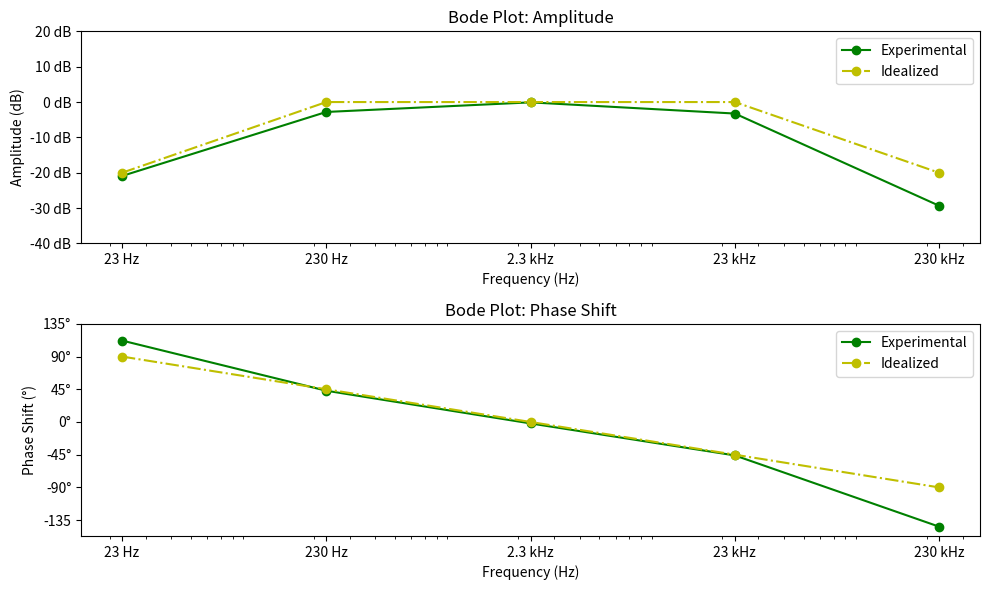

The matplotlib source for this figure:
import numpy as np
import matplotlib.pyplot as plt

frequency = np.array([23, 230, 2300, 23000, 230000]) #frequency
output_amplitude = np.array([90.05 * 0.001, 724.1 * 0.001, 989.5 * 0.001, 687.6 * 0.001, 34.16 * 0.001]) #Vout, Measured Amplitude
phase_shift = np.array([112, 43, -2, -46, -144]) #Measured Phase Shift

V_in = 1 #Vin

amplitude_dB = 20 * np.log10(output_amplitude / V_in) #dB Conversion
ideal_amplitude_dB = np.array([-20, 0, 0, 0, -20])
ideal_phase_shift = np.array([90, 45, 0, -45, -90]) #Ideal Phase shift

plt.figure(figsize=(10, 6))
plt.subplot(2, 1, 1)
plt.semilogx(frequency, amplitude_dB, marker = 'o', linestyle = '-', color = 'g', label = 'Experimental')
plt.semilogx(frequency, ideal_amplitude_dB, marker = 'o', linestyle = '-.', color = 'y', label = 'Idealized')
plt.xlabel('Frequency (Hz)')
plt.ylabel('Amplitude (dB)')
plt.title('Bode Plot: Amplitude')
plt.legend()
plt.yticks([20, 10, 0, -10, -20, -30, -40], ['20 dB', '10 dB', '0 dB', '-10 dB', '-20 dB', '-30 dB', '-40 dB'])
plt.xticks(frequency, ['23 Hz', '230 Hz', '2.3 kHz', '23 kHz', '230 kHz'])



plt.subplot(2, 1, 2)
plt.semilogx(frequency, phase_shift, marker = 'o', linestyle = '-', color = 'g', label = 'Experimental')
plt.semilogx(frequency, ideal_phase_shift, marker = 'o', linestyle = '-.', color = 'y', label = 'Idealized')
plt.xlabel('Frequency (Hz)')
plt.ylabel('Phase Shift (°)')
plt.title('Bode Plot: Phase Shift')
plt.legend()
plt.yticks([-135, -90, -45, 0, 45, 90, 135], ['-135', '-90°', '-45°', '0°', '45°', '90°', '135°'])
plt.xticks(frequency, ['23 Hz', '230 Hz', '2.3 kHz', '23 kHz', '230 kHz'])

plt.tight_layout()
plt.show()
